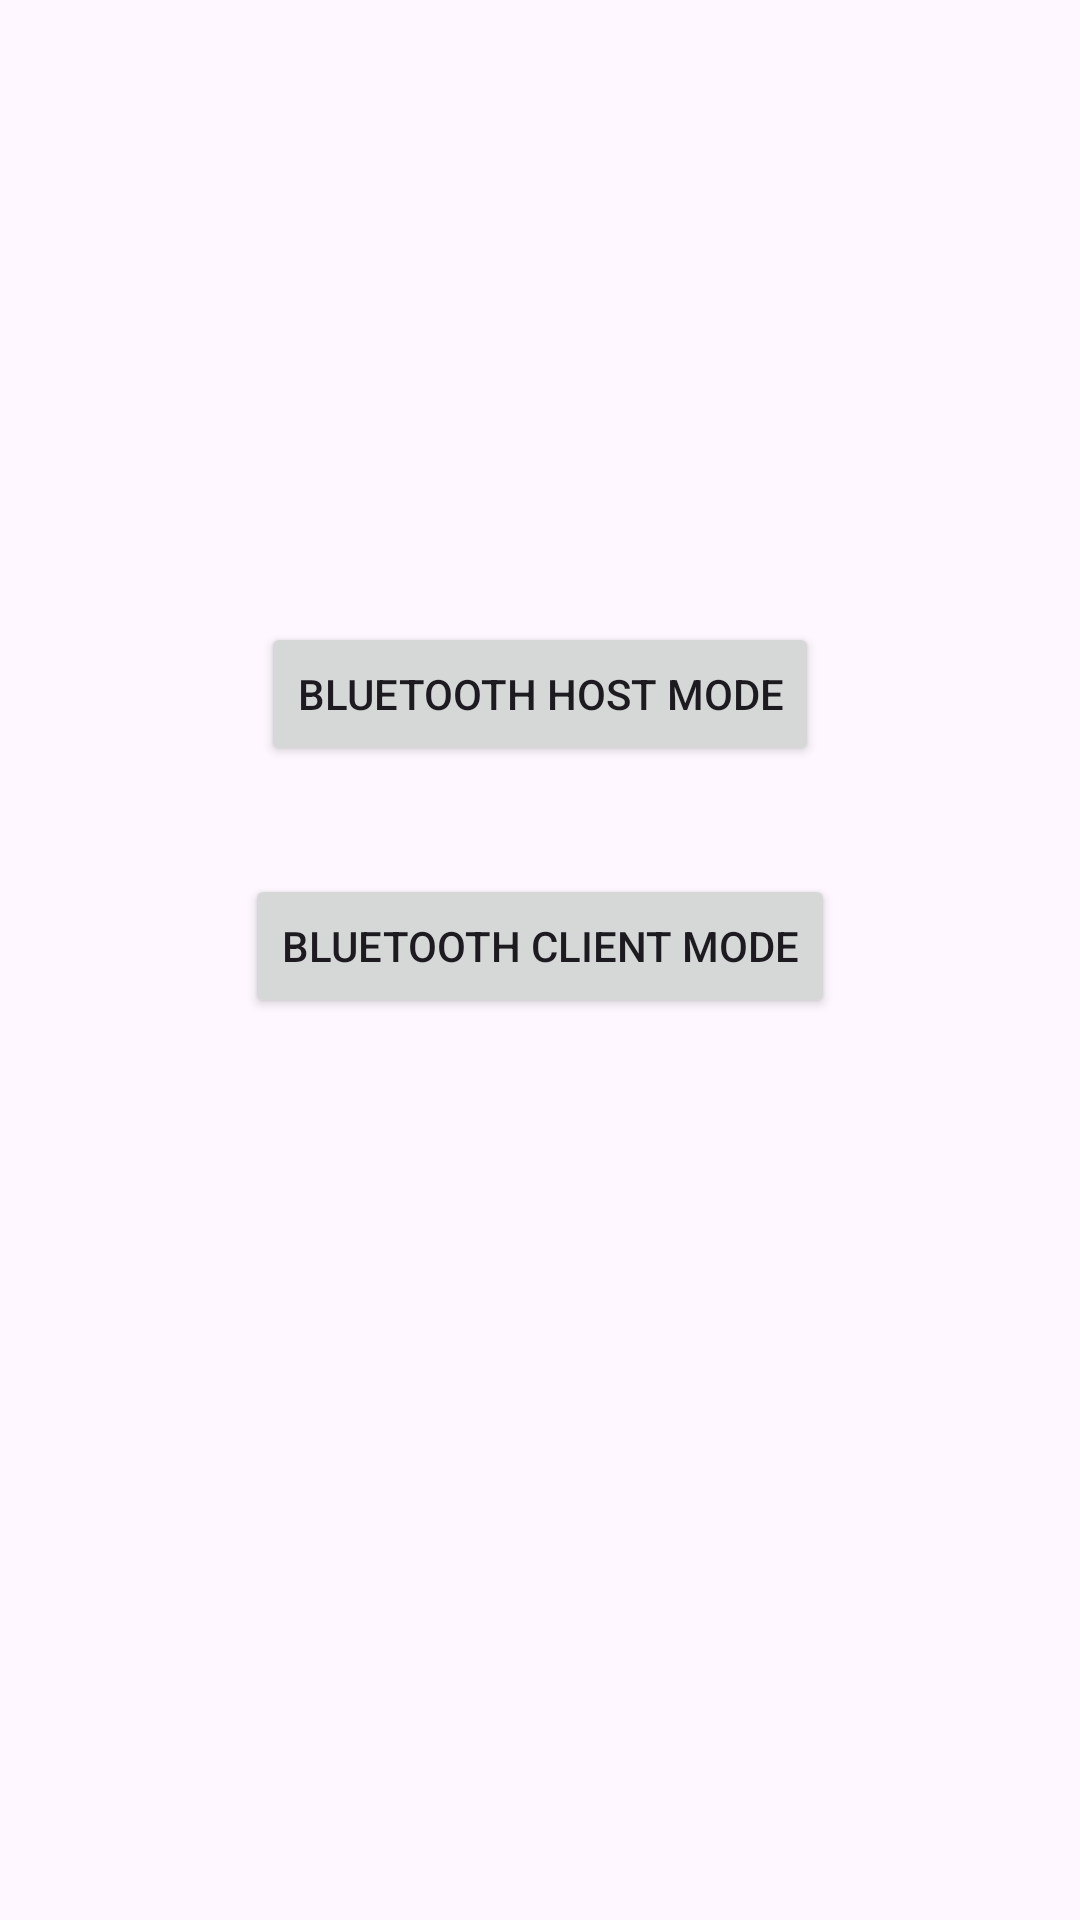

Android layout source for this screen:
<!-- AndroidManifest.xml: application theme Theme.AndroidBluetoothLibrary -->
<!-- res/layout/activity_main.xml -->
<?xml version="1.0" encoding="utf-8"?>
<androidx.constraintlayout.widget.ConstraintLayout xmlns:android="http://schemas.android.com/apk/res/android"
    xmlns:app="http://schemas.android.com/apk/res-auto"
    xmlns:tools="http://schemas.android.com/tools"
    android:layout_width="match_parent"
    android:layout_height="match_parent"
    tools:context=".MainActivity">

    <Button
        android:id="@+id/button_host"
        android:layout_width="wrap_content"
        android:layout_height="wrap_content"
        android:text="Bluetooth Host mode"
        app:layout_constraintBottom_toBottomOf="parent"
        app:layout_constraintEnd_toEndOf="parent"
        app:layout_constraintStart_toStartOf="parent"
        app:layout_constraintTop_toTopOf="parent"
        app:layout_constraintVertical_bias="0.35000002" />

    <Button
        android:id="@+id/button_client"
        android:layout_width="wrap_content"
        android:layout_height="wrap_content"
        android:layout_marginTop="36dp"
        android:text="Bluetooth Client mode"
        app:layout_constraintEnd_toEndOf="parent"
        app:layout_constraintStart_toStartOf="parent"
        app:layout_constraintTop_toBottomOf="@+id/button_host" />

</androidx.constraintlayout.widget.ConstraintLayout>
<!-- resources referenced by this layout -->
<resources>
  <style name="Theme.AndroidBluetoothLibrary" parent="Base.Theme.AndroidBluetoothLibrary" />
  <style name="Base.Theme.AndroidBluetoothLibrary" parent="Theme.Material3.DayNight.NoActionBar">
          
          
      </style>
</resources>
